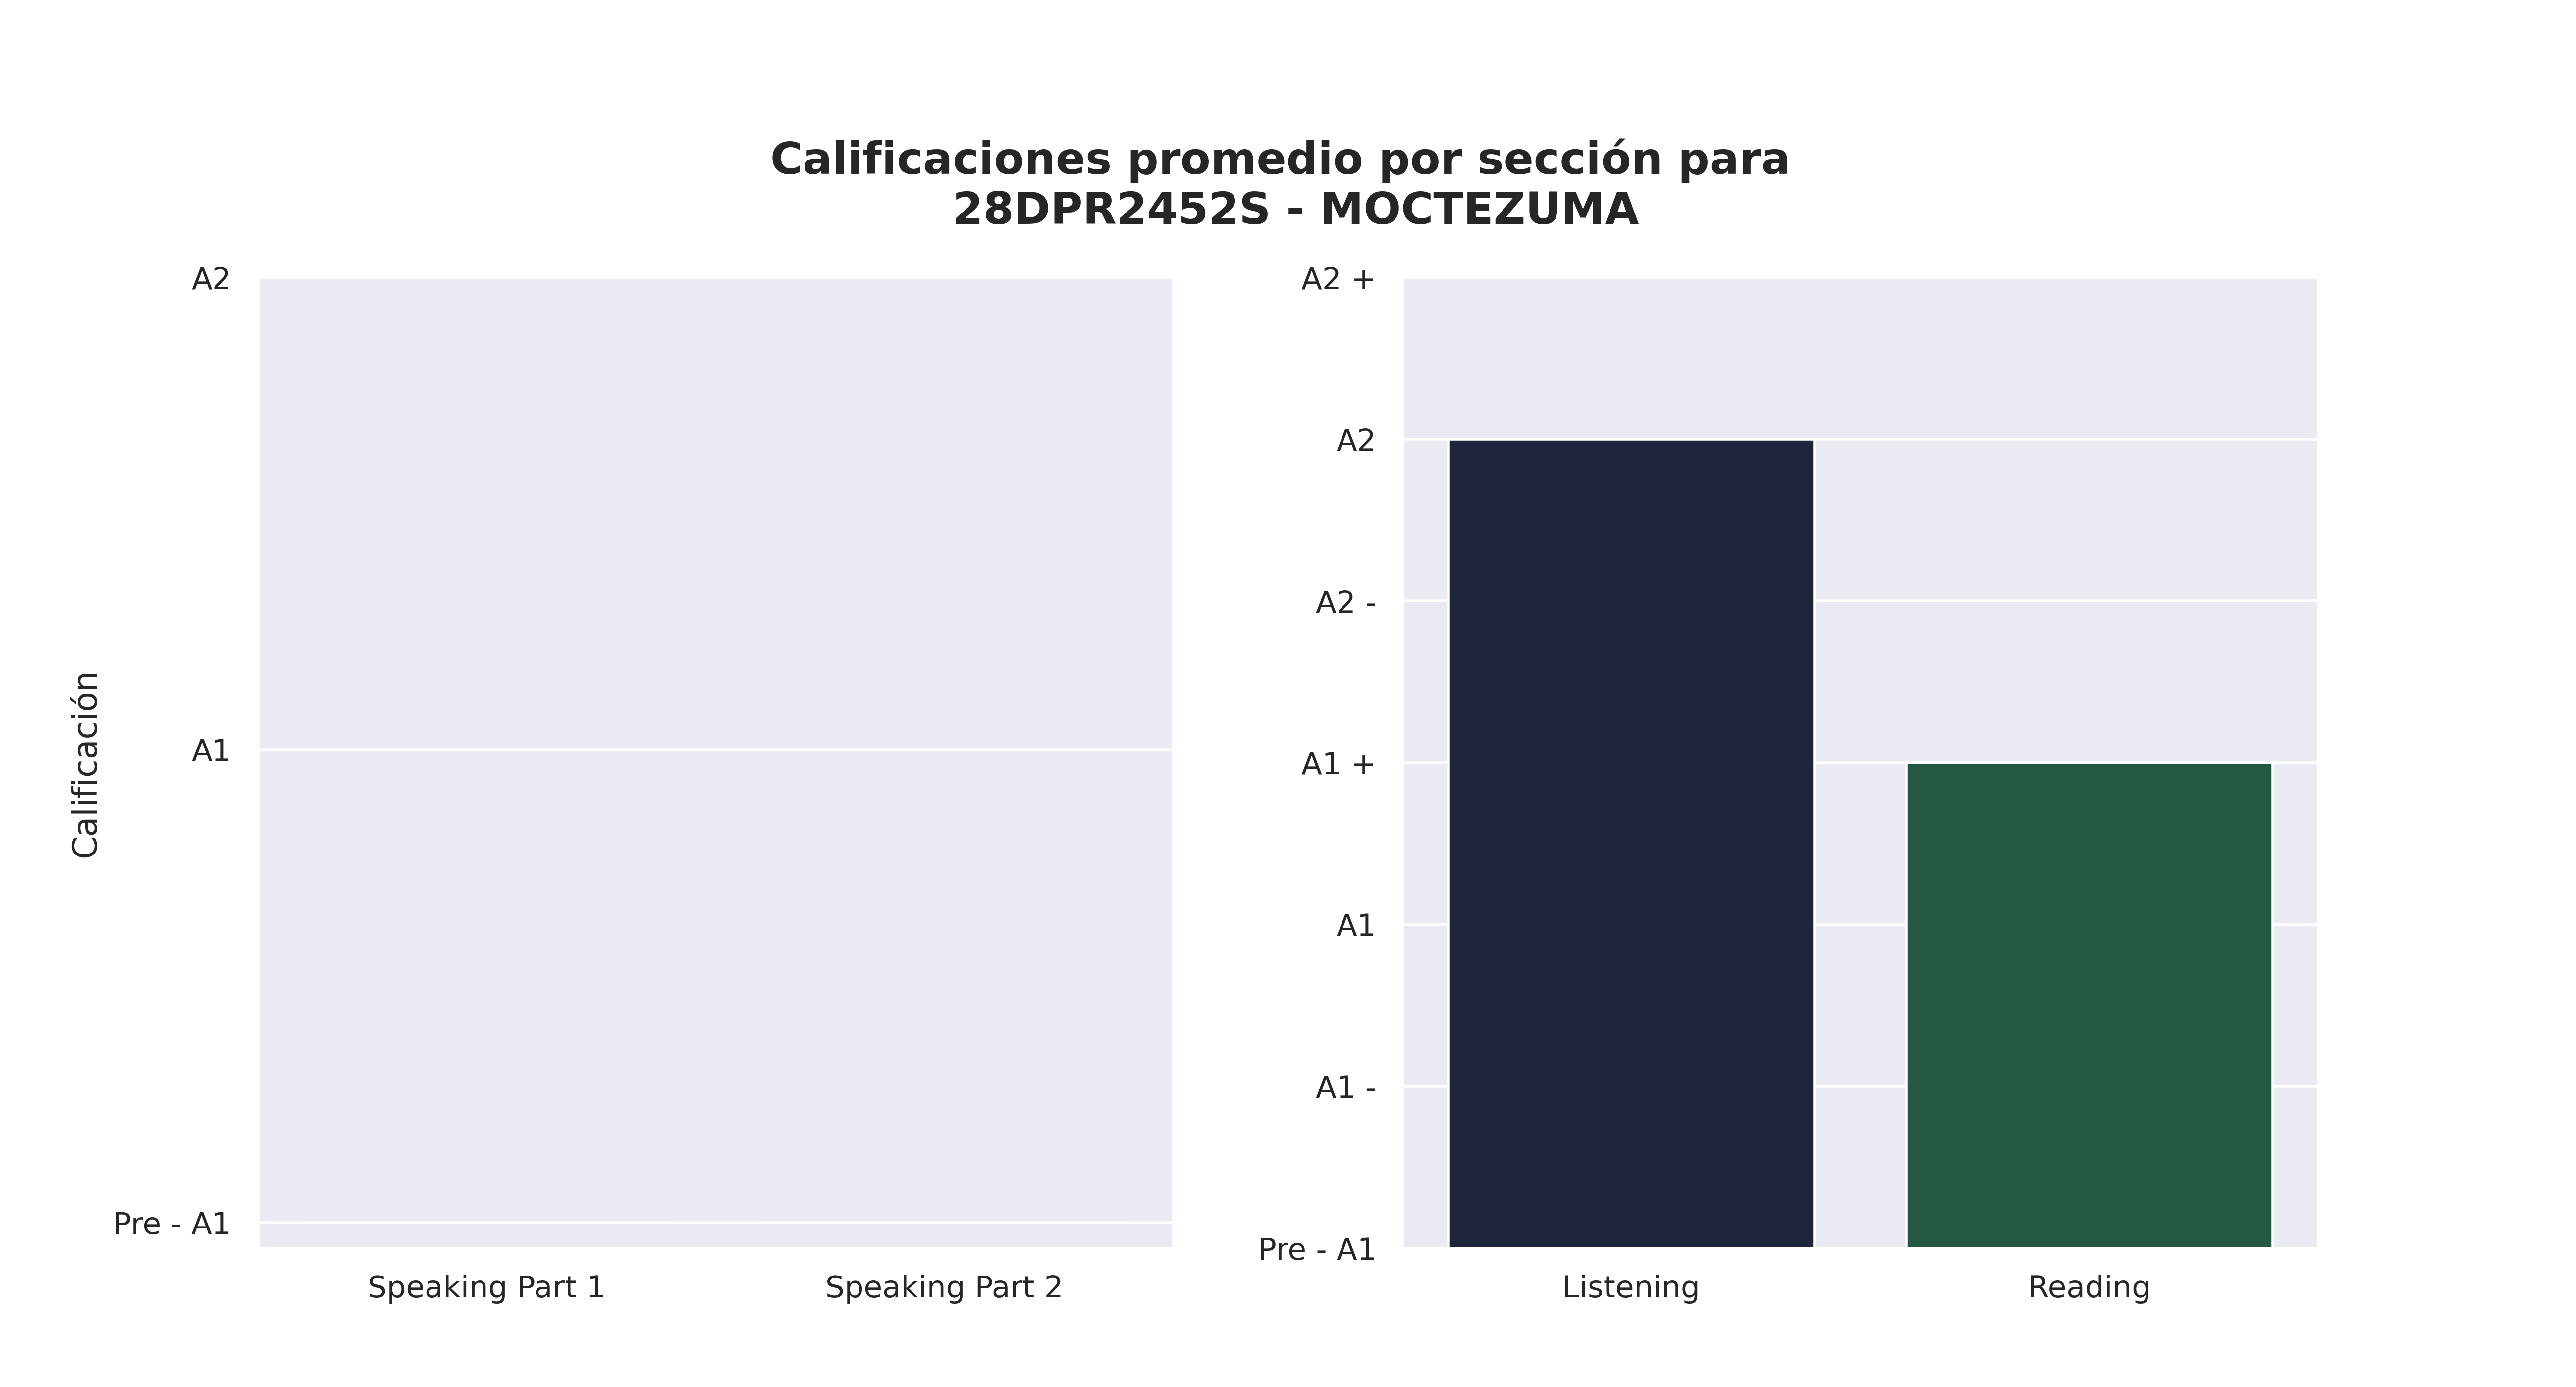

The data file committed next to this chart (first rows):
Sección, Aciertos promedio, Calificación, Número de estudiantes con esa calificaci…, Promedio de aciertos asignada por reviso…
Speaking Part 1, 0, Pre - A1, 60, 0
Speaking Part 2, 0, Pre - A1, 60, 0
Listening, 20, A2, 17, 19
Reading, 30, A1 +, 11, 27
